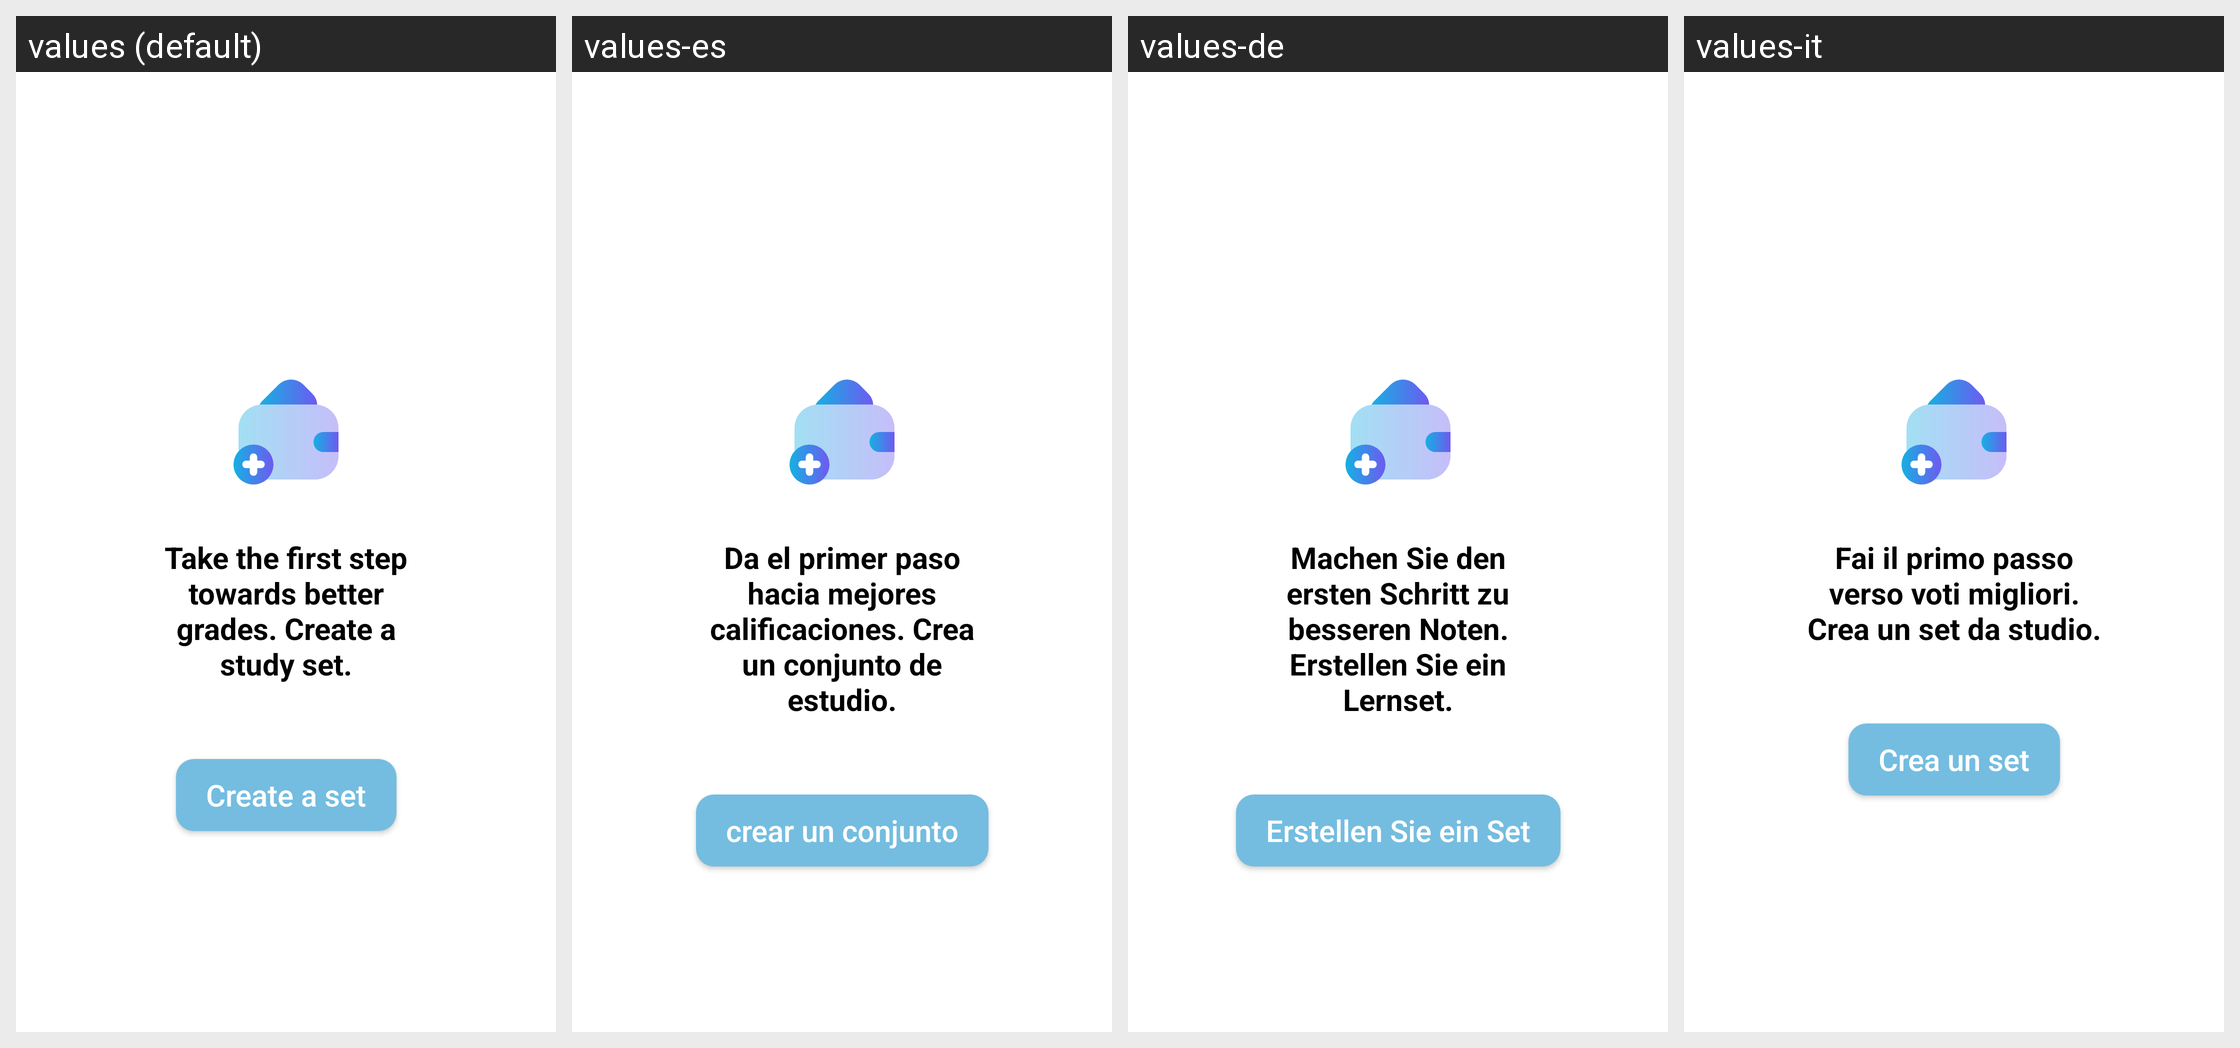

Here is an Android app screen in its default locale and in the app's own translations. Write out the translated-string differences for the strings that appear on this screen.
Android screen res/layout/fragment_study_sets.xml rendered under 4 locales, left to right: values (default), values-es, values-de, values-it. Device: Nexus 5 (rendered at 1080×1920; each locale shown at half size, 540×960, under a caption strip naming it); theme Theme.QuickMem.
Other locales in the repository, not shown: values-cn, values-fr, values-ja, values-ko, values-pt, values-ru, values-th, values-tr, values-vi.
Strings drawn on this screen, with the default value and each locale's value (text and hints the layout hard-codes, and strings that could not be matched under every locale, appear in the picture but are not listed):

take_the_first_step_towards_better_grades_create_a_study_set
  values: Take the first step towards better grades. Create a study set.
  values-es: Da el primer paso hacia mejores calificaciones. Crea un conjunto de estudio.
  values-de: Machen Sie den ersten Schritt zu besseren Noten. Erstellen Sie ein Lernset.
  values-it: Fai il primo passo verso voti migliori. Crea un set da studio.

create_a_set
  values: Create a set
  values-es: crear un conjunto
  values-de: Erstellen Sie ein Set
  values-it: Crea un set
